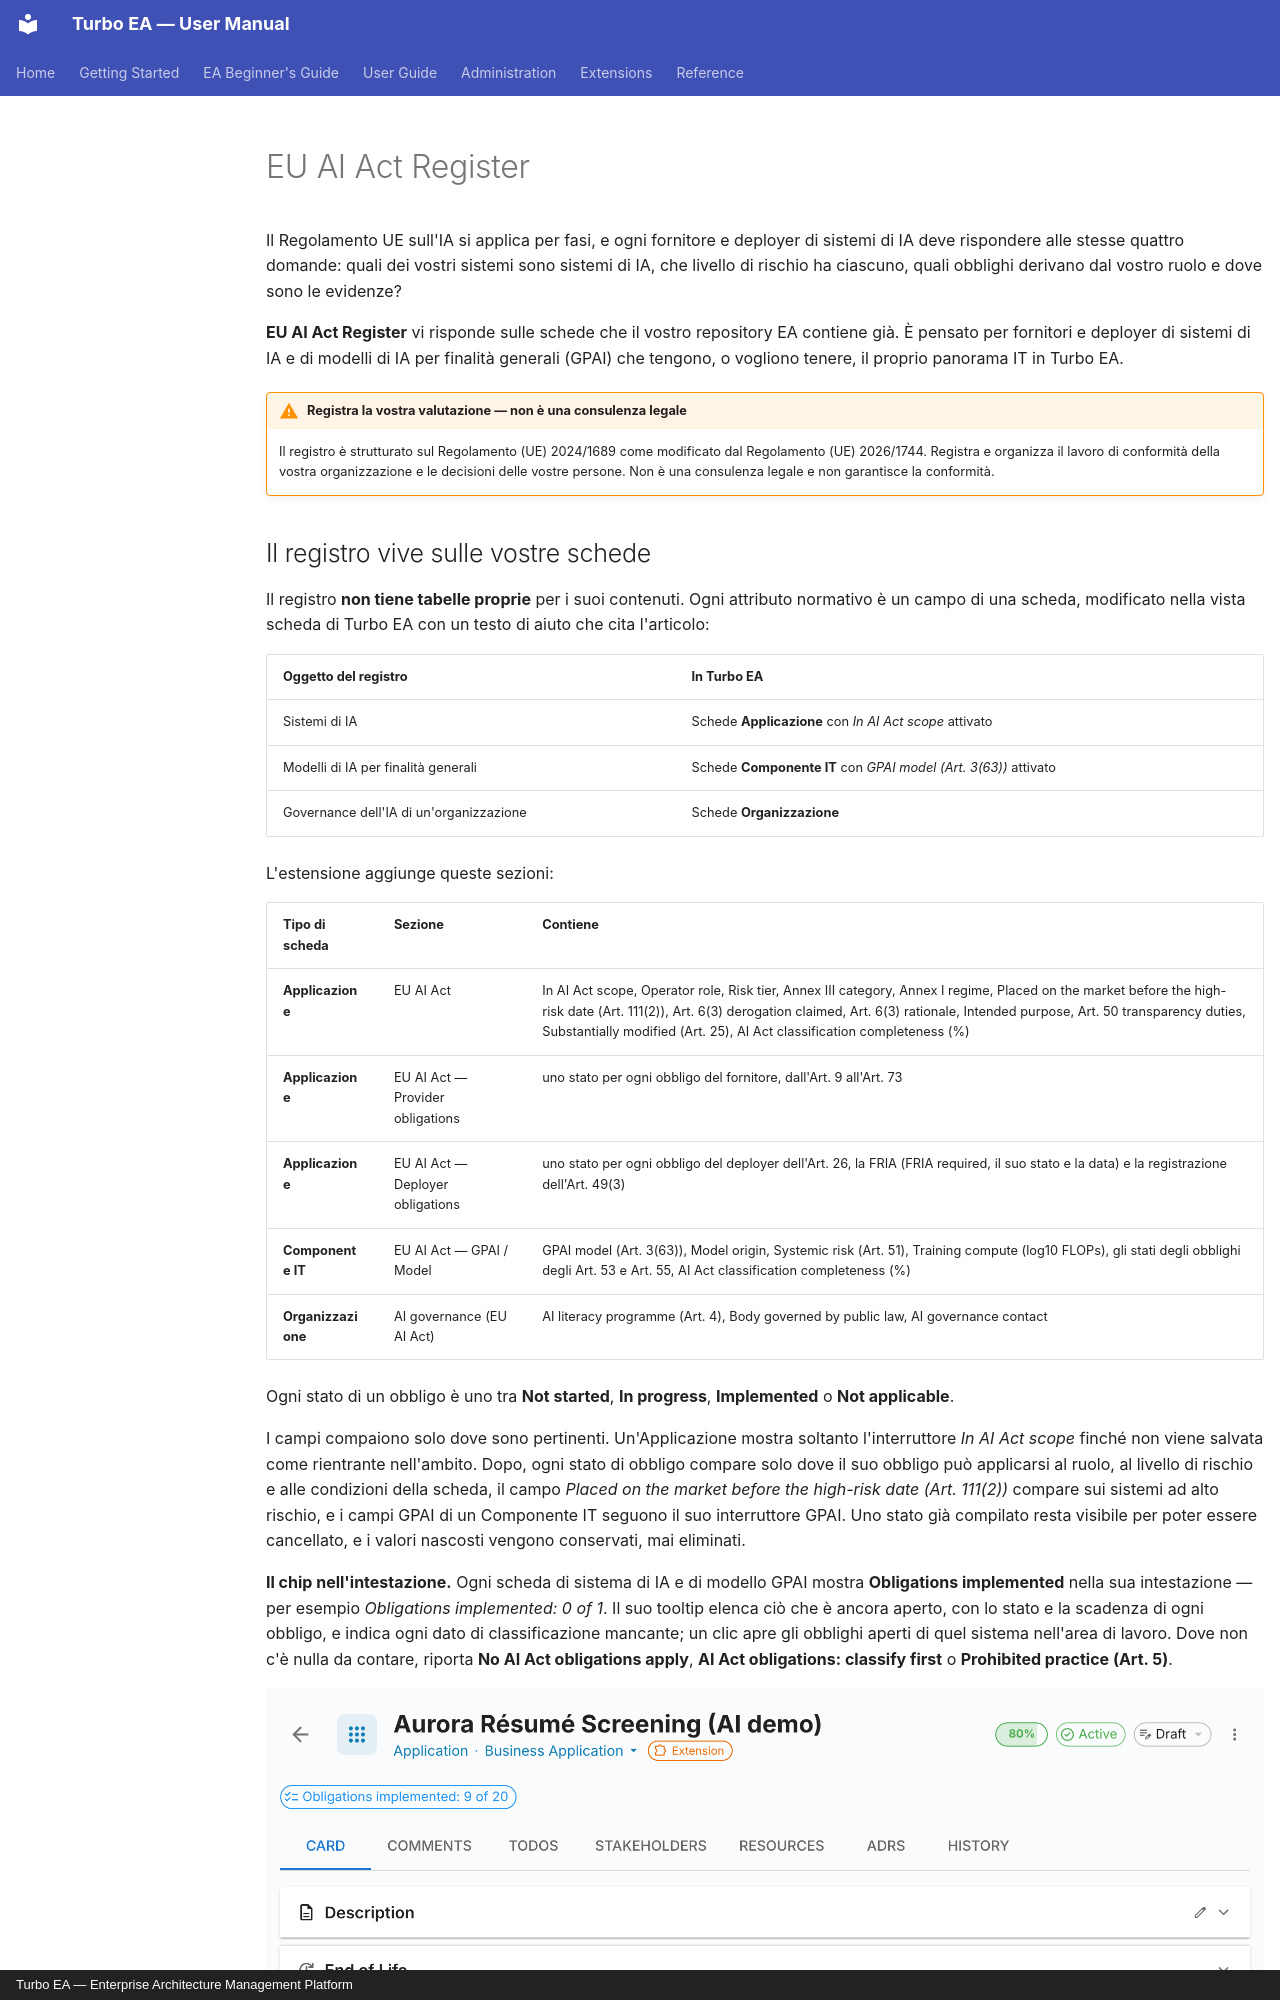

repository: vincentmakes/turbo-ea · page: extensions/eu-ai-act.it/index.html · generator: mkdocs · copyright: Turbo EA — Enterprise Architecture Management Platform

# EU AI Act Register

Il Regolamento UE sull'IA si applica per fasi, e ogni fornitore e deployer di
sistemi di IA deve rispondere alle stesse quattro domande: quali dei vostri
sistemi sono sistemi di IA, che livello di rischio ha ciascuno, quali obblighi
derivano dal vostro ruolo e dove sono le evidenze?

**EU AI Act Register** vi risponde sulle schede che il vostro repository EA
contiene già. È pensato per fornitori e deployer di sistemi di IA e di modelli di
IA per finalità generali (GPAI) che tengono, o vogliono tenere, il proprio
panorama IT in Turbo EA.

!!! warning "Registra la vostra valutazione — non è una consulenza legale"
    Il registro è strutturato sul Regolamento (UE) 2024/1689 come modificato dal
    Regolamento (UE) 2026/1744. Registra e organizza il lavoro di conformità della
    vostra organizzazione e le decisioni delle vostre persone. Non è una
    consulenza legale e non garantisce la conformità.

## Il registro vive sulle vostre schede

Il registro **non tiene tabelle proprie** per i suoi contenuti. Ogni attributo
normativo è un campo di una scheda, modificato nella vista scheda di Turbo EA con
un testo di aiuto che cita l'articolo:

| Oggetto del registro | In Turbo EA |
|---|---|
| Sistemi di IA | Schede **Applicazione** con *In AI Act scope* attivato |
| Modelli di IA per finalità generali | Schede **Componente IT** con *GPAI model (Art. 3(63))* attivato |
| Governance dell'IA di un'organizzazione | Schede **Organizzazione** |

L'estensione aggiunge queste sezioni:

| Tipo di scheda | Sezione | Contiene |
|---|---|---|
| **Applicazione** | EU AI Act | In AI Act scope, Operator role, Risk tier, Annex III category, Annex I regime, Placed on the market before the high-risk date (Art. 111(2)), Art. 6(3) derogation claimed, Art. 6(3) rationale, Intended purpose, Art. 50 transparency duties, Substantially modified (Art. 25), AI Act classification completeness (%) |
| **Applicazione** | EU AI Act — Provider obligations | uno stato per ogni obbligo del fornitore, dall'Art. 9 all'Art. 73 |
| **Applicazione** | EU AI Act — Deployer obligations | uno stato per ogni obbligo del deployer dell'Art. 26, la FRIA (FRIA required, il suo stato e la data) e la registrazione dell'Art. 49(3) |
| **Componente IT** | EU AI Act — GPAI / Model | GPAI model (Art. 3(63)), Model origin, Systemic risk (Art. 51), Training compute (log10 FLOPs), gli stati degli obblighi degli Art. 53 e Art. 55, AI Act classification completeness (%) |
| **Organizzazione** | AI governance (EU AI Act) | AI literacy programme (Art. 4), Body governed by public law, AI governance contact |

Ogni stato di un obbligo è uno tra **Not started**, **In progress**,
**Implemented** o **Not applicable**.

I campi compaiono solo dove sono pertinenti. Un'Applicazione mostra soltanto
l'interruttore *In AI Act scope* finché non viene salvata come rientrante
nell'ambito. Dopo, ogni stato di obbligo compare solo dove il suo obbligo può
applicarsi al ruolo, al livello di rischio e alle condizioni della scheda, il campo
*Placed on the market before the high-risk date (Art. 111(2))* compare sui sistemi
ad alto rischio, e i campi GPAI di un Componente IT seguono il suo interruttore
GPAI. Uno stato già compilato resta visibile per poter essere cancellato, e i
valori nascosti vengono conservati, mai eliminati.

**Il chip nell'intestazione.** Ogni scheda di sistema di IA e di modello GPAI
mostra **Obligations implemented** nella sua intestazione — per esempio
*Obligations implemented: 0 of 1*. Il suo tooltip elenca ciò che è ancora aperto,
con lo stato e la scadenza di ogni obbligo, e indica ogni dato di classificazione
mancante; un clic apre gli obblighi aperti di quel sistema nell'area di lavoro. Dove
non c'è nulla da contare, riporta **No AI Act obligations apply**, **AI Act
obligations: classify first** o **Prohibited practice (Art. 5)**.

![Una scheda di sistema di IA con la sua sezione EU AI Act e il chip nell'intestazione](../assets/img/en/107_ext_eu_ai_act_card.png)
